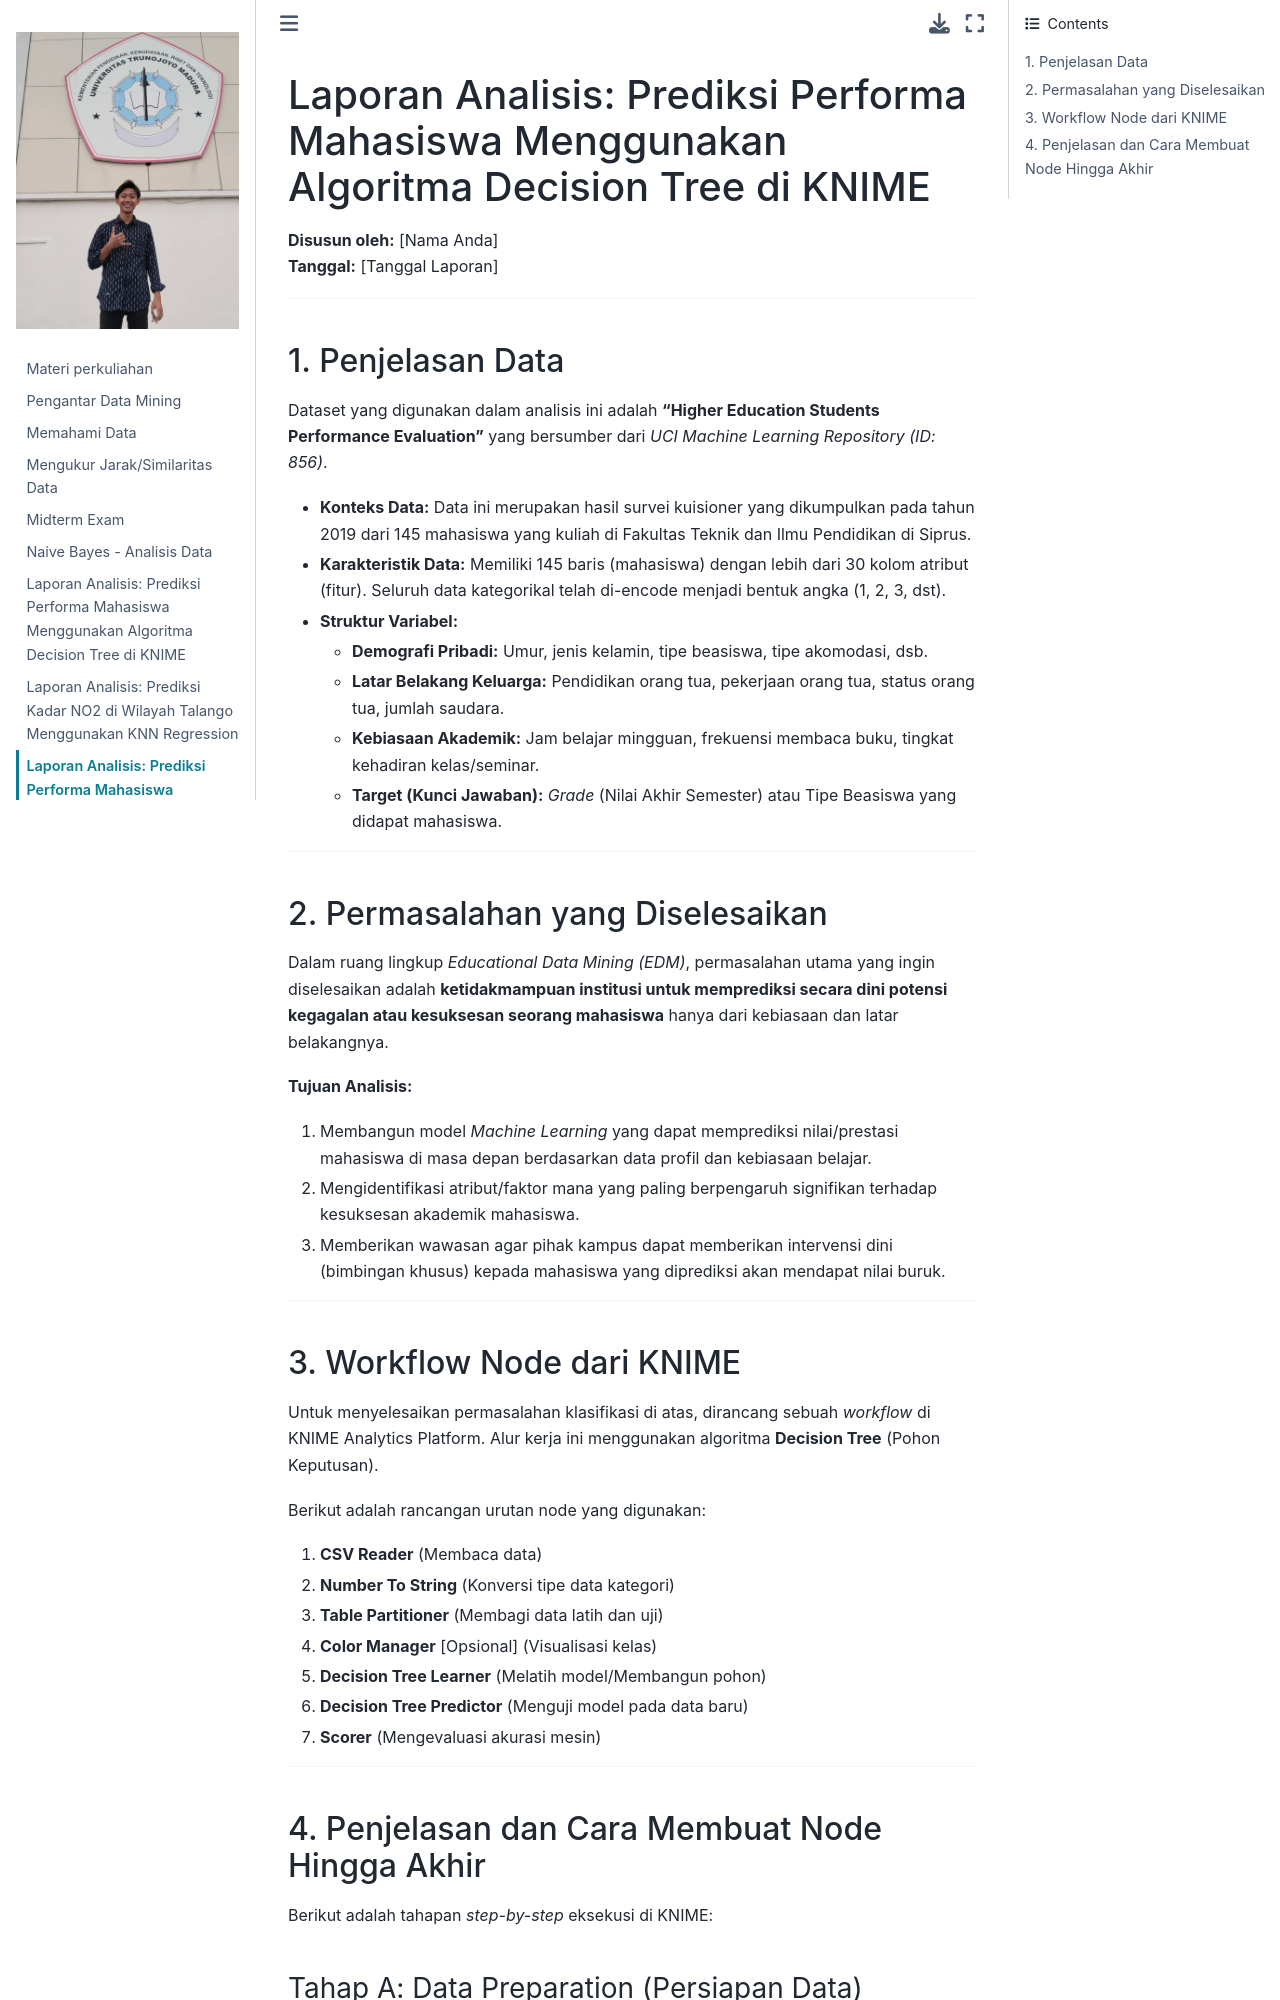

repository: kasyfurafi-stack/pendata · page: Chapters 9.html · generator: jekyll

# Laporan Analisis: Prediksi Performa Mahasiswa Menggunakan Algoritma Decision Tree di KNIME

**Disusun oleh:** [Nama Anda]  
**Tanggal:** [Tanggal Laporan]  

---

## 1. Penjelasan Data
Dataset yang digunakan dalam analisis ini adalah **"Higher Education Students Performance Evaluation"** yang bersumber dari *UCI Machine Learning Repository (ID: 856)*. 

* **Konteks Data:** Data ini merupakan hasil survei kuisioner yang dikumpulkan pada tahun 2019 dari 145 mahasiswa yang kuliah di Fakultas Teknik dan Ilmu Pendidikan di Siprus.
* **Karakteristik Data:** Memiliki 145 baris (mahasiswa) dengan lebih dari 30 kolom atribut (fitur). Seluruh data kategorikal telah di-encode menjadi bentuk angka (1, 2, 3, dst).
* **Struktur Variabel:**
    * **Demografi Pribadi:** Umur, jenis kelamin, tipe beasiswa, tipe akomodasi, dsb.
    * **Latar Belakang Keluarga:** Pendidikan orang tua, pekerjaan orang tua, status orang tua, jumlah saudara.
    * **Kebiasaan Akademik:** Jam belajar mingguan, frekuensi membaca buku, tingkat kehadiran kelas/seminar.
    * **Target (Kunci Jawaban):** *Grade* (Nilai Akhir Semester) atau Tipe Beasiswa yang didapat mahasiswa.

---

## 2. Permasalahan yang Diselesaikan
Dalam ruang lingkup *Educational Data Mining (EDM)*, permasalahan utama yang ingin diselesaikan adalah **ketidakmampuan institusi untuk memprediksi secara dini potensi kegagalan atau kesuksesan seorang mahasiswa** hanya dari kebiasaan dan latar belakangnya.

**Tujuan Analisis:**
1.  Membangun model *Machine Learning* yang dapat memprediksi nilai/prestasi mahasiswa di masa depan berdasarkan data profil dan kebiasaan belajar.
2.  Mengidentifikasi atribut/faktor mana yang paling berpengaruh signifikan terhadap kesuksesan akademik mahasiswa.
3.  Memberikan wawasan agar pihak kampus dapat memberikan intervensi dini (bimbingan khusus) kepada mahasiswa yang diprediksi akan mendapat nilai buruk.

---

## 3. Workflow Node dari KNIME
Untuk menyelesaikan permasalahan klasifikasi di atas, dirancang sebuah *workflow* di KNIME Analytics Platform. Alur kerja ini menggunakan algoritma **Decision Tree** (Pohon Keputusan).

Berikut adalah rancangan urutan node yang digunakan:
1.  **CSV Reader** (Membaca data)
2.  **Number To String** (Konversi tipe data kategori)
3.  **Table Partitioner** (Membagi data latih dan uji)
4.  **Color Manager** [Opsional] (Visualisasi kelas)
5.  **Decision Tree Learner** (Melatih model/Membangun pohon)
6.  **Decision Tree Predictor** (Menguji model pada data baru)
7.  **Scorer** (Mengevaluasi akurasi mesin)

---
